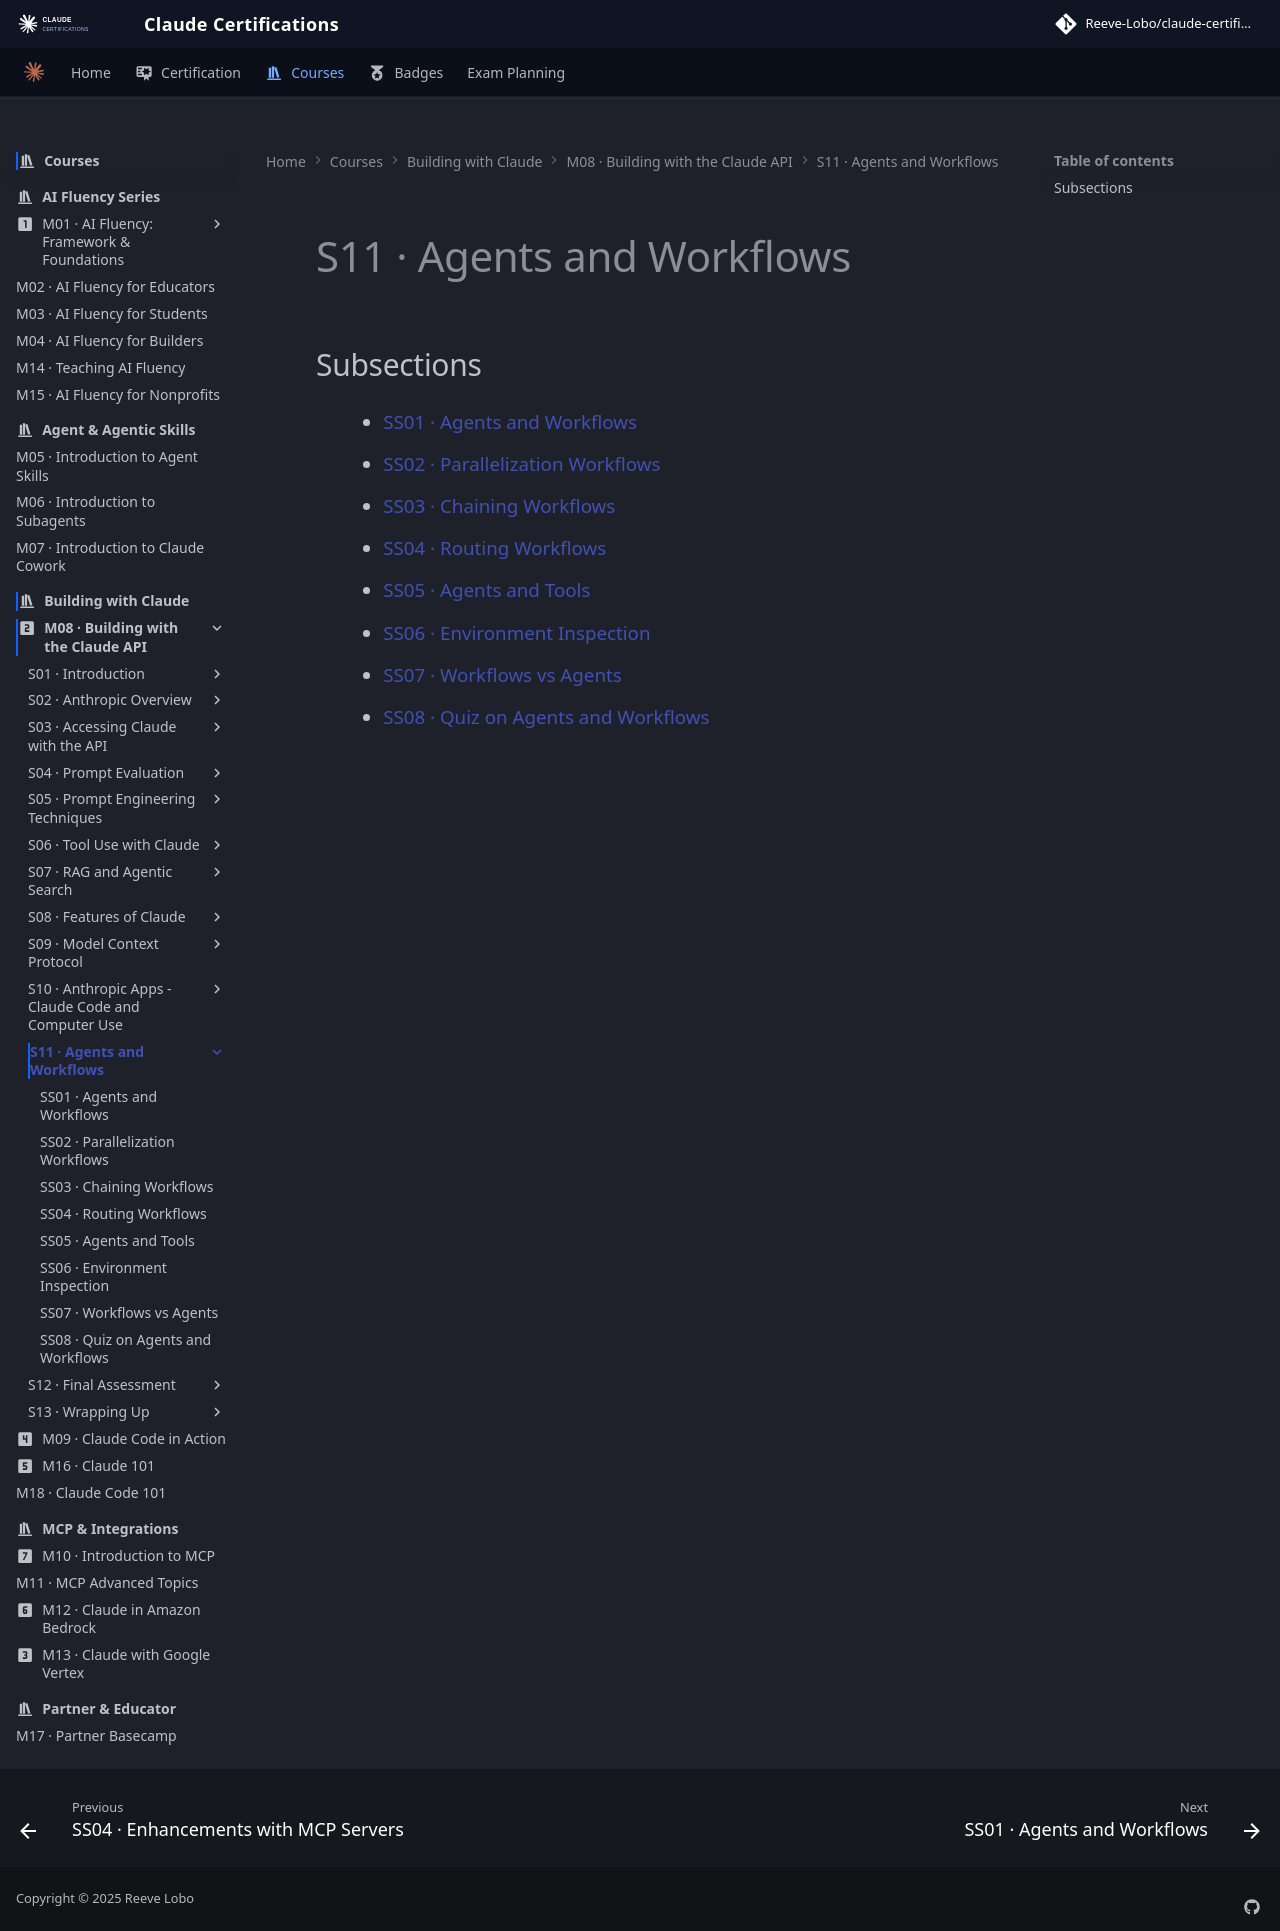

repository: reevelobo/anthropic-certified · page: modules/m08_building_with_the_claude_api/s11_agents_and_workflows/index.html · generator: mkdocs

# S11 · Agents and Workflows

## Subsections

- [SS01 · Agents and Workflows](ss01_agents_and_workflows/index.md)
- [SS02 · Parallelization Workflows](ss02_parallelization_workflows/index.md)
- [SS03 · Chaining Workflows](ss03_chaining_workflows/index.md)
- [SS04 · Routing Workflows](ss04_routing_workflows/index.md)
- [SS05 · Agents and Tools](ss05_agents_and_tools/index.md)
- [SS06 · Environment Inspection](ss06_environment_inspection/index.md)
- [SS07 · Workflows vs Agents](ss07_workflows_vs_agents/index.md)
- [SS08 · Quiz on Agents and Workflows](ss08_quiz_on_agents_and_workflows/index.md)
